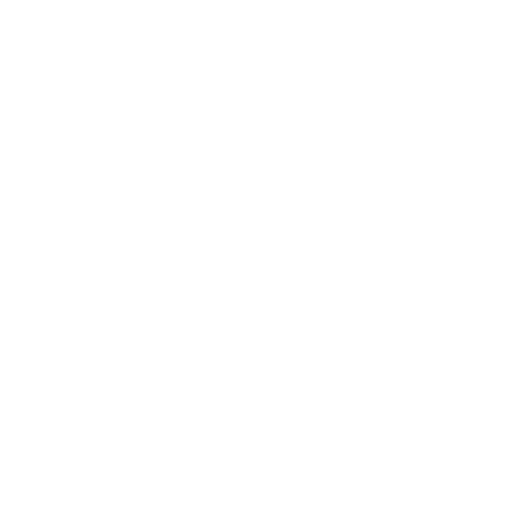
t = 0.00 s
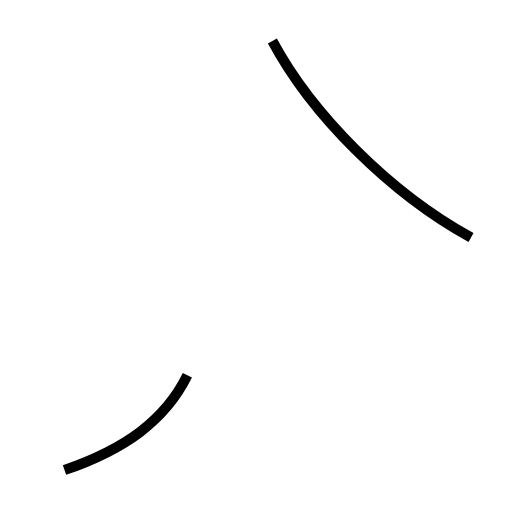
t = 1.30 s
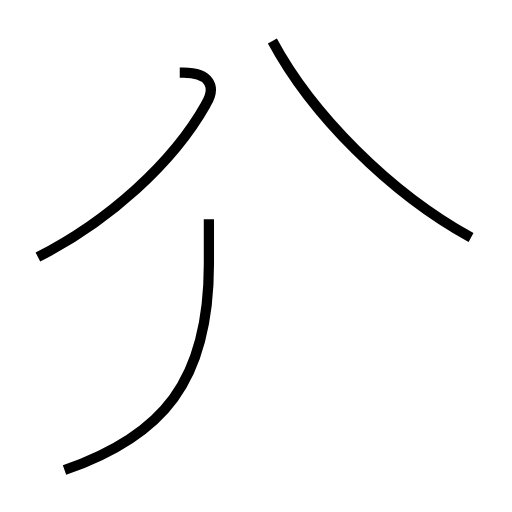
t = 2.60 s
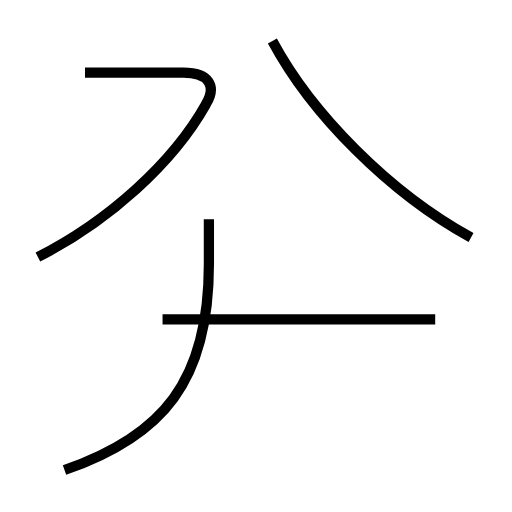
t = 3.68 s
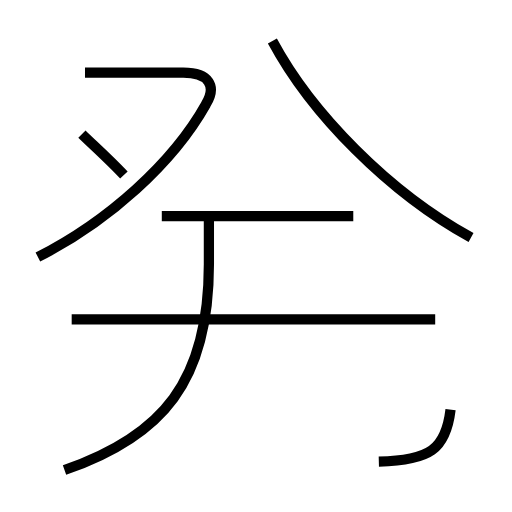
t = 4.97 s
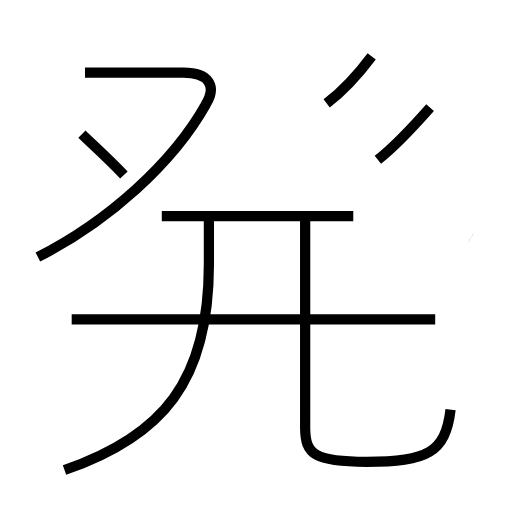
t = 6.27 s

The animated SVG that drew these frames (rendered in a browser with its animation timeline set to each time). Animation: 9 SMIL elements (animate=9); one cycle of 6.27 s.

<?xml version='1.0' encoding='utf-8'?>
<svg viewBox="0.0 -6.0 50.0 50.0" version="1.1" xmlns="http://www.w3.org/2000/svg"><rect x="-1000" y="-1000" width="2000" height="2000" stroke="white" fill="white" /><g style="fill:none;stroke:#000000;stroke-width:1"><path d="M 46.0 -20.8 C 38.0 -25.2 30.4 -32.9 26.6 -40.0 " transform="translate(0.0 38.0)" stroke-dasharray="27.63073179988433" stroke-dashoffset="27.63073179988433"><animate attributeName="stroke-dashoffset" from="27.63073179988433" to="0" dur="0.8289219539965299s" begin="0s; anim_end.end" fill="freeze" id="anim0" /></path><path d="M 6.3 1.9 C 15.9 -1.4 20.4 -6.8 20.4 -18.2 L 20.4 -22.6 " transform="translate(0.0 38.0)" stroke-dasharray="31.122534100271643" stroke-dashoffset="31.122534100271643"><animate attributeName="stroke-dashoffset" from="31.122534100271643" to="0" dur="0.9336760230081492s" begin="anim0.end" fill="freeze" id="anim1" /></path><path d="M 3.7 -18.9 C 10.6 -22.4 16.9 -28.1 20.1 -33.8 C 21.2 -35.6 20.4 -36.9 17.9 -36.9 L 8.3 -36.9 " transform="translate(0.0 38.0)" stroke-dasharray="37.120447289999944" stroke-dashoffset="37.120447289999944"><animate attributeName="stroke-dashoffset" from="37.120447289999944" to="0" dur="1.1136134186999982s" begin="anim1.end" fill="freeze" id="anim2" /></path><path d="M 42.5 -12.8 L 7.0 -12.8 " transform="translate(0.0 38.0)" stroke-dasharray="35.5" stroke-dashoffset="35.5"><animate attributeName="stroke-dashoffset" from="35.5" to="0" dur="1.065s" begin="anim2.end" fill="freeze" id="anim3" /></path><path d="M 12.1 -26.9 C 10.7 -28.4 8.8 -30.1 8.0 -30.9 " transform="translate(0.0 38.0)" stroke-dasharray="5.72886485862488" stroke-dashoffset="5.72886485862488"><animate attributeName="stroke-dashoffset" from="5.72886485862488" to="0" dur="0.1718659457587464s" begin="anim3.end" fill="freeze" id="anim4" /></path><path d="M 34.5 -22.9 L 15.8 -22.9 " transform="translate(0.0 38.0)" stroke-dasharray="18.7" stroke-dashoffset="18.7"><animate attributeName="stroke-dashoffset" from="18.7" to="0" dur="0.5609999999999999s" begin="anim4.end" fill="freeze" id="anim5" /></path><path d="M 44.0 -4.0 C 43.5 0.2 41.7 1.1 35.8 1.1 C 30.8 1.1 29.8 0.4 29.8 -2.2 L 29.8 -22.6 " transform="translate(0.0 38.0)" stroke-dasharray="39.44795287983354" stroke-dashoffset="39.44795287983354"><animate attributeName="stroke-dashoffset" from="39.44795287983354" to="0" dur="1.183438586395006s" begin="anim5.end" fill="freeze" id="anim6" /></path><path d="M 31.9 -33.9 C 33.6 -35.2 35.1 -36.9 36.3 -38.5 " transform="translate(0.0 38.0)" stroke-dasharray="6.38502168671101" stroke-dashoffset="6.38502168671101"><animate attributeName="stroke-dashoffset" from="6.38502168671101" to="0" dur="0.19155065060133028s" begin="anim6.end" fill="freeze" id="anim7" /></path><path d="M 36.9 -28.4 C 38.8 -29.9 40.5 -31.8 42.0 -33.5" transform="translate(0.0 38.0)" stroke-dasharray="7.222503710117347" stroke-dashoffset="7.222503710117347"><animate attributeName="stroke-dashoffset" from="7.222503710117347" to="0" dur="0.2166751113035204s" begin="anim7.end" fill="freeze" id="anim_end" /></path></g></svg>
